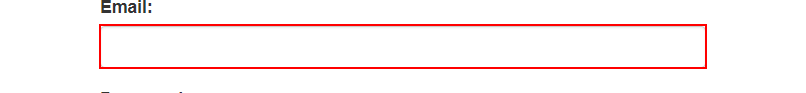
Task: Robotic Enterprise Framework
Workflow: Login_System1

Step 1 [try]: type [username] into the text box 'email'

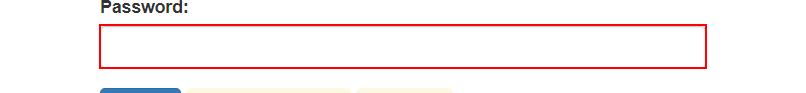
Step 2: type a value into the text box 'password'

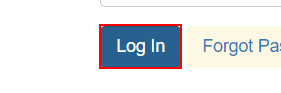
Step 3: click on the button
